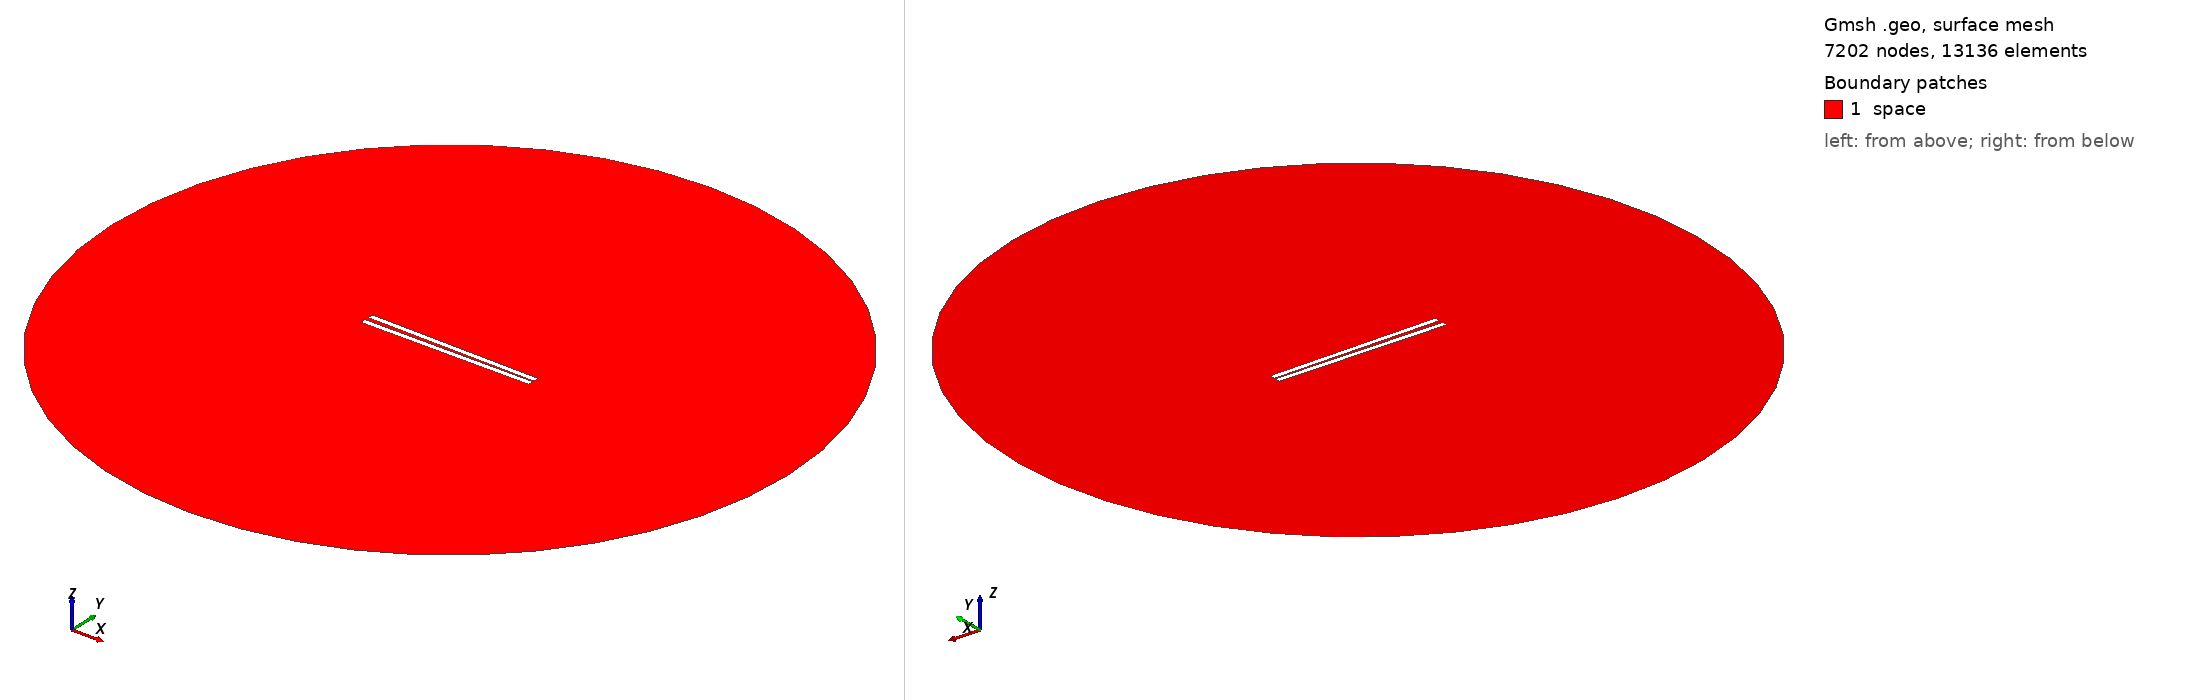

Gmsh geometry script, surface-meshed: 7202 nodes, 13136 surface elements. Boundary patches (legend numbers): 1 space. Left view from above one corner, right view from below the opposite corner. Legend entries are the model's physical surfaces. The drawing asked Gmsh for element sizes between 1% and 20% of the model's largest extent; the script's own settings can give other sizes.

=== 520.geo (drawn) ===
// Set the geometry kernel
SetFactory("OpenCASCADE");

//---------------------------------------
// Rectangles
//---------------------------------------

// Rectangle 1 (top)
Point(1) = {-49.62222222222222, 0.8055555555555556, 0, 1.0};
Point(2) = {49.62222222222222, 0.8055555555555556, 0, 1.0};
Point(3) = {49.62222222222222, 4.05, 0, 1.0};
Point(4) = {-49.62222222222222, 4.05, 0, 1.0};

Line(1) = {1, 2};
Line(2) = {2, 3};
Line(3) = {3, 4};
Line(4) = {4, 1};

Line Loop(1) = {1, 2, 3, 4};
Plane Surface(1) = {1};

Rotate { {0, 0, 1}, {0,  0.8055555555555556,  0}, -0.017 } {
  Surface{1};
}

// Rectangle 2 (bottom)
Point(5) = {-49.62222222222222, -0.8055555555555556, 0, 1.0};
Point(6) = {49.62222222222222, -0.8055555555555556, 0, 1.0};
Point(7) = {49.62222222222222, -4.05, 0, 1.0};
Point(8) = {-49.62222222222222, -4.05, 0, 1.0};

Line(5) = {5, 6};
Line(6) = {6, 7};
Line(7) = {7, 8};
Line(8) = {8, 5};

Line Loop(2) = {5, 6, 7, 8};
Plane Surface(2) = {2}; 


//---------------------------------------
// Circle
//---------------------------------------

// Define points
Point(9) = {0, 0, 0};        // Center
Point(10) = {200, 0, 0};     // Start point
Point(11) = {0, 200, 0};     // 90 degrees
Point(12) = {-200, 0, 0};    // 180 degrees
Point(13) = {0, -200, 0};    // 270 degrees

// Define circle arcs (each needs start, center, end)
Circle(9) = {10, 9, 11};
Circle(10) = {11, 9, 12};
Circle(11) = {12, 9, 13};
Circle(12) = {13, 9, 10};

// Define curve loop and surface if needed
Curve Loop(3) = {9, 10, 11, 12};
Surface(3) = {3};

//---------------------------------------
// Define Physical Groups
//---------------------------------------                

//--- Physical Curves
// Physical groups for boundaries
Physical Line("force_segment", 10) = {1};
Physical Line("upper_plate", 11) = {2, 3, 4};
Physical Line("lower_plate", 12) = {5, 6, 7, 8};
Physical Line("boundary", 20) = {9, 10, 11, 12};

// Subtract Rectangles from Circle
BooleanDifference{ Surface{3}; Delete; }{ Surface{1}; Surface{2}; Delete; }
//--- Physical Surfaces
Physical Surface("space", 30) = {3};


//---------------------------------------
// Fine mesh near the plates
//--------------------------------------- 

// Define a distance field for mesh refinement
Field[1] = Distance;
Field[1].CurvesList = {1, 2, 3, 4, 5, 6, 7, 8};  // Rectangle curves
Field[1].NumPointsPerCurve = 200;

c = 0.3;
// Define threshold field to control mesh size based on distance to attractor
Field[2] = Threshold;
Field[2].IField = 1;
Field[2].LcMin = c; // Minimum element size near the attractor
Field[2].LcMax = 100*c;  // Maximum element size away from the attractor
Field[2].DistMin = 0.01;
Field[2].DistMax = 40;

Background Field = 2;

//---------------------------------------
// 6. Generate the Mesh
//---------------------------------------
Mesh 2;  // 2D mesh generation
